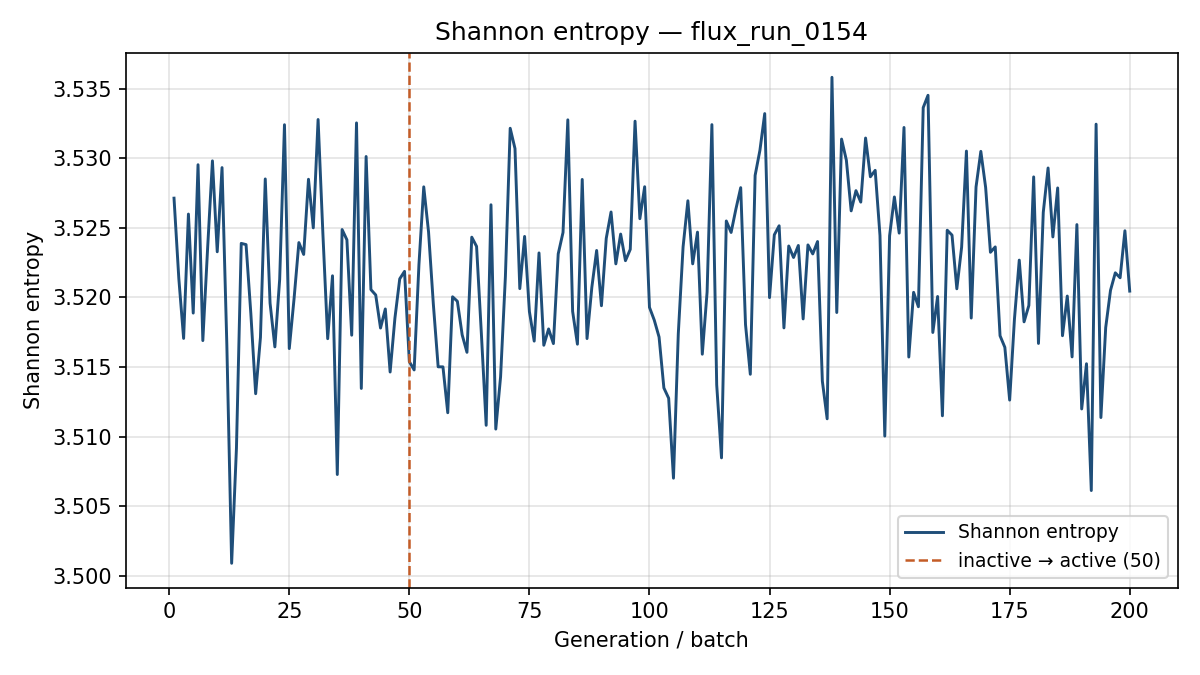

Data behind this chart, as committed beside it:
generation, shannon_entropy, k_generation
1, 3.527, 0.4143
2, 3.521, 0.4304
3, 3.517, 0.432
4, 3.526, 0.4288
5, 3.519, 0.4311
6, 3.53, 0.4325
7, 3.517, 0.4265
8, 3.524, 0.4392
9, 3.53, 0.4328
10, 3.523, 0.4279
11, 3.529, 0.4318
12, 3.517, 0.431
13, 3.501, 0.4381
14, 3.509, 0.4347
15, 3.524, 0.4262
16, 3.524, 0.4316
17, 3.519, 0.4298
18, 3.513, 0.4318
19, 3.517, 0.429
20, 3.529, 0.4256
21, 3.52, 0.4296
22, 3.516, 0.4399
23, 3.521, 0.438
24, 3.532, 0.416
25, 3.516, 0.4337
26, 3.52, 0.4369
27, 3.524, 0.4349
28, 3.523, 0.4301
29, 3.528, 0.4222
30, 3.525, 0.4274
31, 3.533, 0.4353
32, 3.525, 0.4378
33, 3.517, 0.4353
34, 3.522, 0.4371
35, 3.507, 0.439
36, 3.525, 0.4416
37, 3.524, 0.4339
38, 3.517, 0.4271
39, 3.533, 0.4326
40, 3.513, 0.432
41, 3.53, 0.4311
42, 3.521, 0.432
43, 3.52, 0.4318
44, 3.518, 0.4359
45, 3.519, 0.4294
46, 3.515, 0.4292
47, 3.519, 0.4325
48, 3.521, 0.4383
49, 3.522, 0.4376
50, 3.515, 0.4325
51, 3.515, 0.4383
52, 3.522, 0.4298
53, 3.528, 0.428
54, 3.525, 0.4409
55, 3.52, 0.4227
56, 3.515, 0.4357
57, 3.515, 0.4421
58, 3.512, 0.4356
59, 3.52, 0.4398
60, 3.52, 0.4281
... 140 more rows
